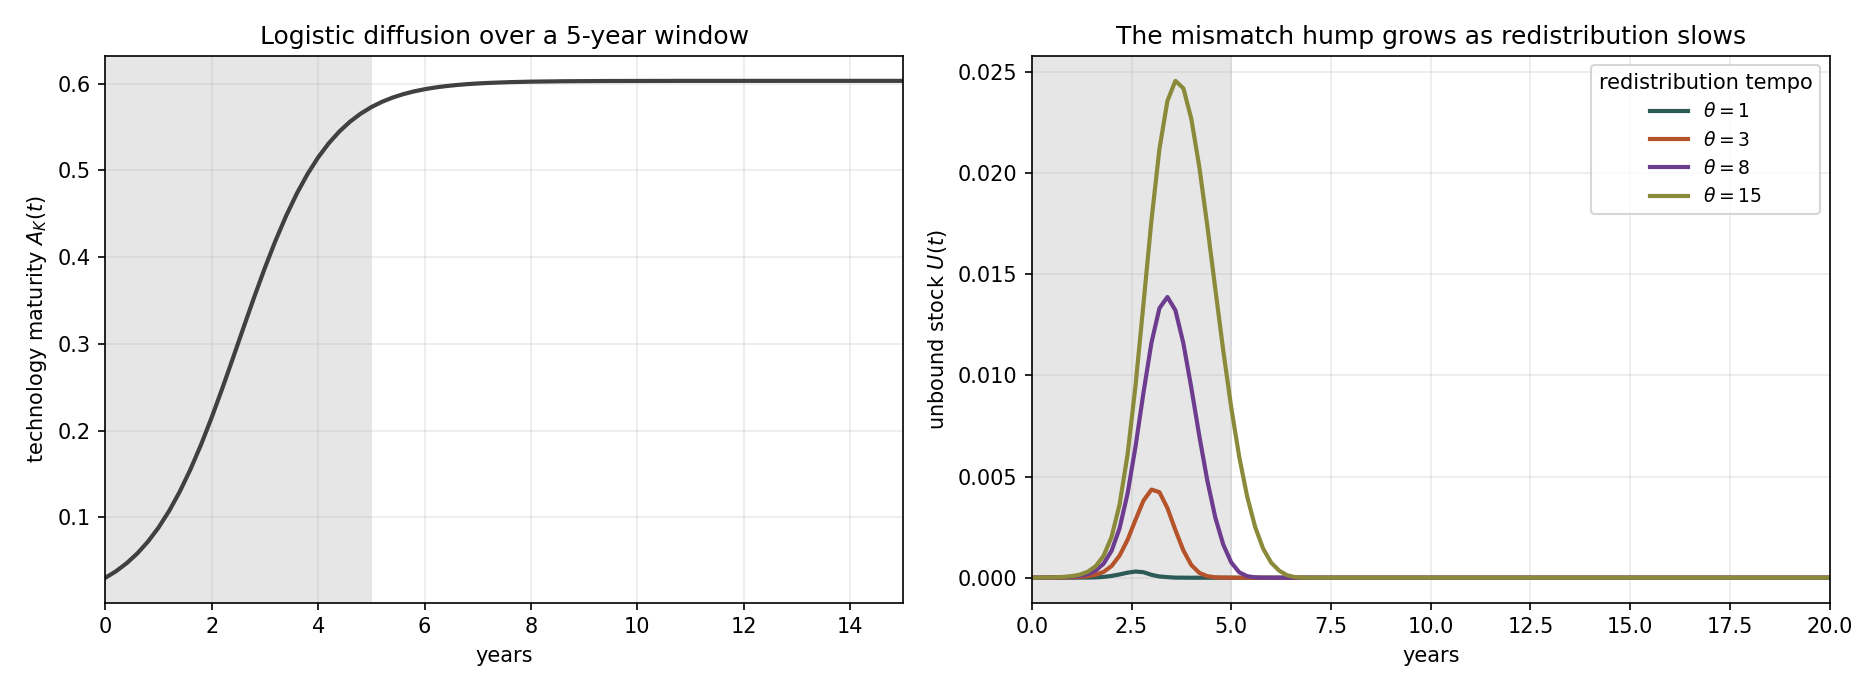

The table this chart was drawn from, first rows:
t, A_K, U_tot_theta1, U_tot_theta3, U_tot_theta8, U_tot_theta15
0.000000000000000000e+00, 3.028677897373397918e-02, 0.000000000000000000e+00, 0.000000000000000000e+00, 0.000000000000000000e+00, 0.000000000000000000e+00
2.000000000000000111e-01, 3.781421247110836048e-02, 4.517338722024450558e-07, 9.303632084885618983e-07, 2.679254488634815183e-06, 5.497755350374746153e-06
4.000000000000000222e-01, 4.705882878784865136e-02, 5.782361005936998650e-06, 7.758473114037534580e-06, 1.152552602628916793e-05, 1.541605129215050548e-05
6.000000000000000888e-01, 5.833034416374889564e-02, 2.058415814785500703e-06, 7.239996239966931038e-06, 1.632099148410445623e-05, 2.494530279903647783e-05
8.000000000000000444e-01, 7.195231333225382553e-02, 2.415871087704270063e-06, 1.125761005347890687e-05, 2.687754570423202640e-05, 4.244384033531102074e-05
1.000000000000000000e+00, 8.824024769209595775e-02, 3.513511752086560596e-06, 2.090213846682166489e-05, 4.787435515824352918e-05, 7.859130596135378019e-05
1.200000000000000178e+00, 1.074693930827611277e-01, 5.403707701256426854e-06, 3.936608504846871064e-05, 8.805957317845411339e-05, 1.511056361238896043e-04
1.400000000000000133e+00, 1.298324055744158045e-01, 8.727382830704474175e-06, 7.407447969562069140e-05, 1.750942059592290969e-04, 2.913774168903010336e-04
1.600000000000000089e+00, 1.553901789452262483e-01, 1.758897798663885178e-05, 1.460233352106251616e-04, 3.503238471841060029e-04, 5.651996575137530326e-04
1.800000000000000044e+00, 1.840231417958557991e-01, 4.026743416570372706e-05, 2.878914682929148883e-04, 6.926727397431802023e-04, 1.084299288393353843e-03
2.000000000000000000e+00, 2.153943265733077594e-01, 8.943928887682803914e-05, 5.798977022335608054e-04, 1.332235230504020358e-03, 2.018837096624143904e-03
2.200000000000000178e+00, 2.489373744675300593e-01, 1.631290502769370762e-04, 1.092912140869855197e-03, 2.440496074118263074e-03, 3.613595441214975841e-03
2.400000000000000355e+00, 2.838801342093141278e-01, 2.500562197535813455e-04, 1.869881321802139727e-03, 4.151647267996425028e-03, 6.074378864712931536e-03
2.600000000000000089e+00, 3.193067011248092446e-01, 3.063554967206765433e-04, 2.861528115174429357e-03, 6.485086670955802352e-03, 9.494550336937345250e-03
2.800000000000000266e+00, 3.542494608665933686e-01, 2.736476878945683111e-04, 3.812842259489270663e-03, 9.150558861074711142e-03, 1.354473603189084406e-02
3.000000000000000000e+00, 3.877925087608155574e-01, 1.438821631856476550e-04, 4.357696748672097720e-03, 1.161848405367211200e-02, 1.767363310057386283e-02
3.200000000000000178e+00, 4.191636935382674900e-01, 6.245290123809338128e-05, 4.228720325504267685e-03, 1.332173346525744942e-02, 2.119184129362515490e-02
3.400000000000000355e+00, 4.477966563888971518e-01, 3.002455112661683270e-05, 3.443682073307516300e-03, 1.387590553660175523e-02, 2.356609637558391632e-02
3.600000000000000089e+00, 4.733544297597075401e-01, 5.244333514710766673e-06, 2.356558302925759914e-03, 1.322035591321328932e-02, 2.455847356775206491e-02
3.800000000000000266e+00, 4.957174422513622725e-01, -1.880574109217187599e-19, 1.349512187945654026e-03, 1.158811847992229603e-02, 2.419155147048154125e-02
4.000000000000000000e+00, 5.149465876420273869e-01, -3.299554158856721617e-20, 6.275186360918529960e-04, 9.377888544570396612e-03, 2.267224038257056179e-02
4.200000000000000178e+00, 5.312345220018694913e-01, 4.064849083974974386e-20, 2.398336733659353365e-04, 7.003196264109225536e-03, 2.029874174730991049e-02
4.400000000000000355e+00, 5.448564911703743796e-01, 4.807383865624726100e-20, 7.625070416338272411e-05, 4.804235314411533717e-03, 1.739637881760624366e-02
4.600000000000000533e+00, 5.561280065462747002e-01, -1.044925954913275079e-20, 1.987957229923934080e-05, 2.980314606122450374e-03, 1.428068923395475580e-02
4.800000000000000711e+00, 5.653726228630150397e-01, 2.796879405483532537e-21, 7.054334549565410820e-06, 1.636664361131988593e-03, 1.122449288995968839e-02
5.000000000000000000e+00, 5.729000563603894314e-01, 2.796879405483532537e-21, 1.469300960754609314e-06, 7.567104439732638167e-04, 8.411149301602489220e-03
5.200000000000000178e+00, 5.789931735889434217e-01, 2.796879405483532537e-21, 2.313500082775694220e-21, 2.687139203297706858e-04, 5.979652756059790526e-03
5.400000000000000355e+00, 5.839017366365784056e-01, 2.796879405483532537e-21, -3.695835590696196258e-23, 7.650901153165732475e-05, 4.009336972898593782e-03
5.600000000000000533e+00, 5.878408148555437363e-01, 2.796879405483532537e-21, -3.695835590696196258e-23, 1.767376393895916183e-05, 2.506835914493157208e-03
5.800000000000000711e+00, 5.909921200546778275e-01, 2.796879405483532537e-21, -3.695835590696196258e-23, 1.880091772210310676e-06, 1.435356231860681090e-03
6.000000000000000000e+00, 5.935069607760148358e-01, 2.796879405483532537e-21, -3.695835590696196258e-23, 1.645059882910363255e-07, 7.475731876048139195e-04
6.200000000000000178e+00, 5.955099182594136842e-01, 2.796879405483532537e-21, -3.695835590696196258e-23, -3.002742490241942760e-24, 3.528493493395921075e-04
6.400000000000000355e+00, 5.971026728554431617e-01, 2.796879405483532537e-21, -3.695835590696196258e-23, -3.002742490241942760e-24, 1.225602252598184943e-04
6.600000000000000533e+00, 5.983676477606829636e-01, 2.796879405483532537e-21, -3.695835590696196258e-23, -3.002742490241942760e-24, 2.839151652301304419e-05
6.800000000000000711e+00, 5.993712988848077794e-01, 2.796879405483532537e-21, -3.695835590696196258e-23, -3.002742490241942760e-24, 6.012410752319568019e-06
7.000000000000000000e+00, 6.001669830381876070e-01, 2.796879405483532537e-21, -3.695835590696196258e-23, -3.002742490241942760e-24, 3.585116321080093716e-14
7.200000000000000178e+00, 6.007973983418238850e-01, 2.796879405483532537e-21, -3.695835590696196258e-23, -3.002742490241942760e-24, 1.457877512512835862e-14
7.400000000000000355e+00, 6.012966245206081695e-01, 2.796879405483532537e-21, -3.695835590696196258e-23, -3.002742490241942760e-24, 1.019604576152198767e-14
7.600000000000000533e+00, 6.016918066921022046e-01, 2.796879405483532537e-21, -3.695835590696196258e-23, -3.002742490241942760e-24, 7.372661901318536659e-15
7.800000000000000711e+00, 6.020045314576722983e-01, 2.796879405483532537e-21, -3.695835590696196258e-23, -3.002742490241942760e-24, 5.537620550591568510e-15
8.000000000000000000e+00, 6.022519432102871884e-01, 2.796879405483532537e-21, -3.695835590696196258e-23, -3.002742490241942760e-24, 4.332711474107824233e-15
8.200000000000001066e+00, 6.024476445568847094e-01, 2.796879405483532537e-21, -3.695835590696196258e-23, -3.002742490241942760e-24, 4.332711474107824233e-15
8.400000000000000355e+00, 6.026024194144103951e-01, 2.796879405483532537e-21, -3.695835590696196258e-23, -3.002742490241942760e-24, 4.332711474107824233e-15
8.599999999999999645e+00, 6.027248117183197085e-01, 2.796879405483532537e-21, -3.695835590696196258e-23, -3.002742490241942760e-24, 4.332711474107824233e-15
8.800000000000000711e+00, 6.028215873407128944e-01, 2.796879405483532537e-21, -3.695835590696196258e-23, -3.002742490241942760e-24, 4.332711474107824233e-15
9.000000000000000000e+00, 6.028981020191895857e-01, 2.796879405483532537e-21, -3.695835590696196258e-23, -3.002742490241942760e-24, 4.332711474107824233e-15
9.200000000000001066e+00, 6.029585939419273011e-01, 2.796879405483532537e-21, -3.695835590696196258e-23, -3.002742490241942760e-24, 4.332711474107824233e-15
9.400000000000000355e+00, 6.030064161189928607e-01, 2.796879405483532537e-21, -3.695835590696196258e-23, -3.002742490241942760e-24, 4.332711474107824233e-15
9.600000000000001421e+00, 6.030442207454527193e-01, 2.796879405483532537e-21, -3.695835590696196258e-23, -3.002742490241942760e-24, 4.332711474107824233e-15
9.800000000000000711e+00, 6.030741053585225719e-01, 2.796879405483532537e-21, -3.695835590696196258e-23, -3.002742490241942760e-24, 4.332711474107824233e-15
1.000000000000000000e+01, 6.030977286336579590e-01, 2.796879405483532537e-21, -3.695835590696196258e-23, -3.002742490241942760e-24, 4.332711474107824233e-15
1.020000000000000107e+01, 6.031164020811260462e-01, 2.796879405483532537e-21, -3.695835590696196258e-23, -3.002742490241942760e-24, 4.332711474107824233e-15
1.040000000000000036e+01, 6.031311626303517137e-01, 2.796879405483532537e-21, -3.695835590696196258e-23, -3.002742490241942760e-24, 4.332711474107824233e-15
1.060000000000000142e+01, 6.031428300679090304e-01, 2.796879405483532537e-21, -3.695835590696196258e-23, -3.002742490241942760e-24, 4.332711474107824233e-15
1.080000000000000071e+01, 6.031520524787421511e-01, 2.796879405483532537e-21, -3.695835590696196258e-23, -3.002742490241942760e-24, 4.332711474107824233e-15
1.100000000000000000e+01, 6.031593421894256846e-01, 2.796879405483532537e-21, -3.695835590696196258e-23, -3.002742490241942760e-24, 4.332711474107824233e-15
1.120000000000000107e+01, 6.031651041943852931e-01, 2.796879405483532537e-21, -3.695835590696196258e-23, -3.002742490241942760e-24, 4.332711474107824233e-15
1.140000000000000036e+01, 6.031696586344762467e-01, 2.796879405483532537e-21, -3.695835590696196258e-23, -3.002742490241942760e-24, 4.332711474107824233e-15
1.160000000000000142e+01, 6.031732585706669481e-01, 2.796879405483532537e-21, -3.695835590696196258e-23, -3.002742490241942760e-24, 4.332711474107824233e-15
1.180000000000000071e+01, 6.031761040365418713e-01, 2.796879405483532537e-21, -3.695835590696196258e-23, -3.002742490241942760e-24, 4.332711474107824233e-15
... 241 more rows
